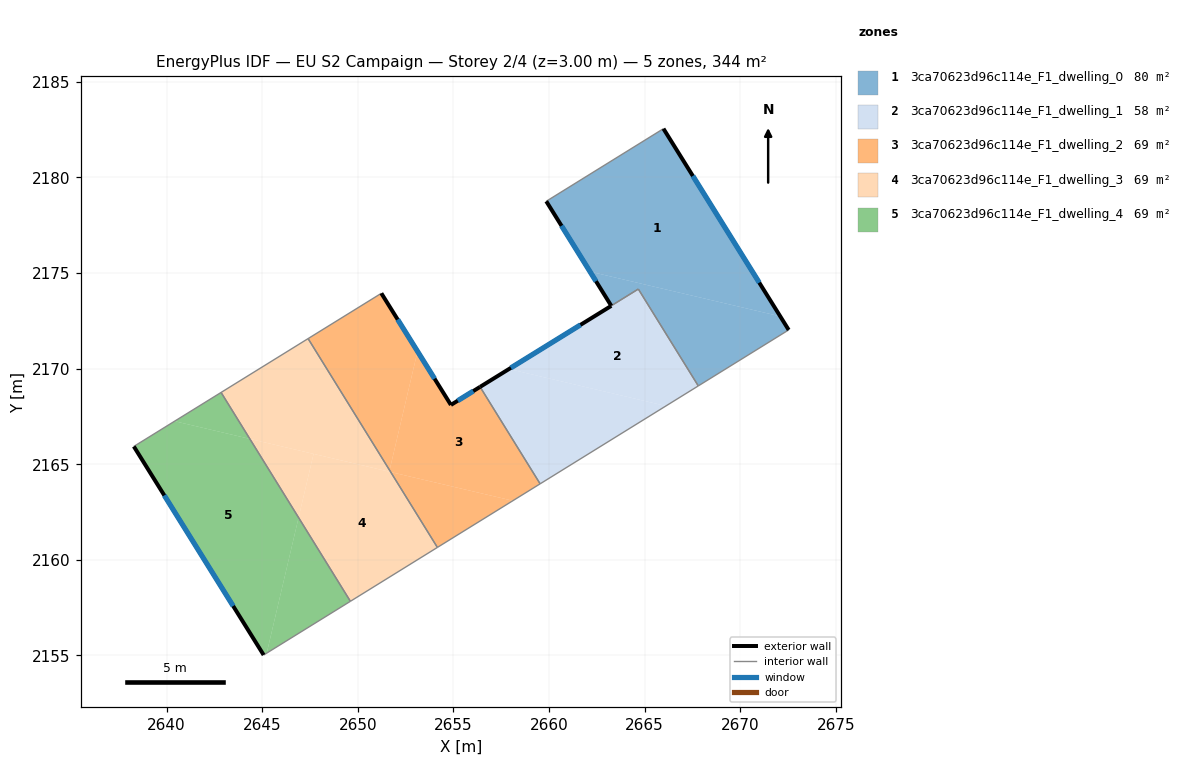
=== STOREY PLAN SPEC (per zone: floor XY polygon, exterior-wall plan segments, windows/doors) ===
zone 1: 3ca70623d96c114e_F1_dwelling_0  (79.5 m²)
  floor: (2665.98, 2182.55) (2672.09, 2172.74) (2662.14, 2175.08) (2659.86, 2178.75)
  floor: (2672.09, 2172.74) (2672.54, 2172.03) (2667.81, 2169.10) (2664.67, 2174.16) (2663.26, 2173.29) (2662.14, 2175.08)
  exterior wall: (2659.86, 2178.75) – (2663.26, 2173.29)  [6.4 m]
    window: (2660.65, 2177.47) – (2662.46, 2174.57)  [5.4 m²]
  exterior wall: (2672.54, 2172.03) – (2665.98, 2182.55)  [12.4 m]
    window: (2671.00, 2174.50) – (2667.52, 2180.08)  [10.5 m²]
  interior walls: 4
zone 2: 3ca70623d96c114e_F1_dwelling_1  (58.0 m²)
  floor: (2664.67, 2174.16) (2667.81, 2169.10) (2666.11, 2168.05) (2657.91, 2169.98)
  floor: (2666.11, 2168.05) (2659.53, 2163.98) (2656.40, 2169.05) (2657.91, 2169.98)
  exterior wall: (2663.26, 2173.28) – (2656.40, 2169.05)  [8.1 m]
    window: (2661.65, 2172.29) – (2658.01, 2170.04)  [6.8 m²]
  interior walls: 4
zone 3: 3ca70623d96c114e_F1_dwelling_2  (68.8 m²)
  floor: (2656.40, 2169.05) (2659.53, 2163.98) (2658.11, 2163.09) (2651.72, 2164.59) (2651.66, 2164.69) (2653.12, 2170.90) (2654.87, 2168.10)
  floor: (2651.23, 2173.94) (2653.12, 2170.90) (2651.66, 2164.69) (2647.40, 2171.57)
  floor: (2658.11, 2163.09) (2654.16, 2160.65) (2651.72, 2164.59)
  exterior wall: (2654.87, 2168.10) – (2651.23, 2173.94)  [6.9 m]
    window: (2654.01, 2169.47) – (2652.08, 2172.57)  [5.8 m²]
  exterior wall: (2656.40, 2169.05) – (2654.87, 2168.10)  [1.8 m]
    window: (2656.04, 2168.82) – (2655.23, 2168.32)  [1.5 m²]
  interior walls: 4
zone 4: 3ca70623d96c114e_F1_dwelling_3  (68.8 m²)
  floor: (2647.40, 2171.57) (2651.66, 2164.69) (2651.64, 2164.61) (2644.35, 2166.33) (2642.85, 2168.75)
  floor: (2651.72, 2164.59) (2654.16, 2160.65) (2649.61, 2157.83) (2646.90, 2162.21) (2647.69, 2165.54) (2651.64, 2164.61)
  floor: (2647.69, 2165.54) (2646.90, 2162.21) (2644.35, 2166.33)
  interior walls: 4
zone 5: 3ca70623d96c114e_F1_dwelling_4  (68.8 m²)
  floor: (2646.90, 2162.21) (2649.61, 2157.83) (2645.24, 2155.12)
  floor: (2644.35, 2166.33) (2646.90, 2162.21) (2645.24, 2155.12) (2645.08, 2155.02) (2638.28, 2165.93) (2640.42, 2167.25)
  floor: (2642.85, 2168.75) (2644.35, 2166.33) (2640.42, 2167.25)
  exterior wall: (2638.28, 2165.93) – (2645.08, 2155.02)  [12.9 m]
    window: (2639.88, 2163.37) – (2643.48, 2157.58)  [10.8 m²]
  interior walls: 3

=== DERIVED (storey summary) ===
Building: EU S2 Campaign
Storey: 2 of 4  (floor level z = 3.00 m)
Storey gross floor area: 343.8 m²
Zones on this storey: 5
  - 3ca70623d96c114e_F1_dwelling_0: floor 79.5 m²; exterior wall 18.8 m (56.5 m²); 2 window(s) 15.9 m²; WWR 28.1%
  - 3ca70623d96c114e_F1_dwelling_1: floor 58.0 m²; exterior wall 8.1 m (24.2 m²); 1 window(s) 6.8 m²; WWR 28.1%
  - 3ca70623d96c114e_F1_dwelling_2: floor 68.8 m²; exterior wall 8.7 m (26.0 m²); 2 window(s) 7.3 m²; WWR 28.1%
  - 3ca70623d96c114e_F1_dwelling_3: floor 68.8 m²
  - 3ca70623d96c114e_F1_dwelling_4: floor 68.8 m²; exterior wall 12.9 m (38.6 m²); 1 window(s) 10.8 m²; WWR 28.1%
Zone adjacency (shared interzone walls):
  - 3ca70623d96c114e_F1_dwelling_0 ↔ 3ca70623d96c114e_F1_dwelling_1
  - 3ca70623d96c114e_F1_dwelling_1 ↔ 3ca70623d96c114e_F1_dwelling_2
  - 3ca70623d96c114e_F1_dwelling_2 ↔ 3ca70623d96c114e_F1_dwelling_3
  - 3ca70623d96c114e_F1_dwelling_3 ↔ 3ca70623d96c114e_F1_dwelling_4